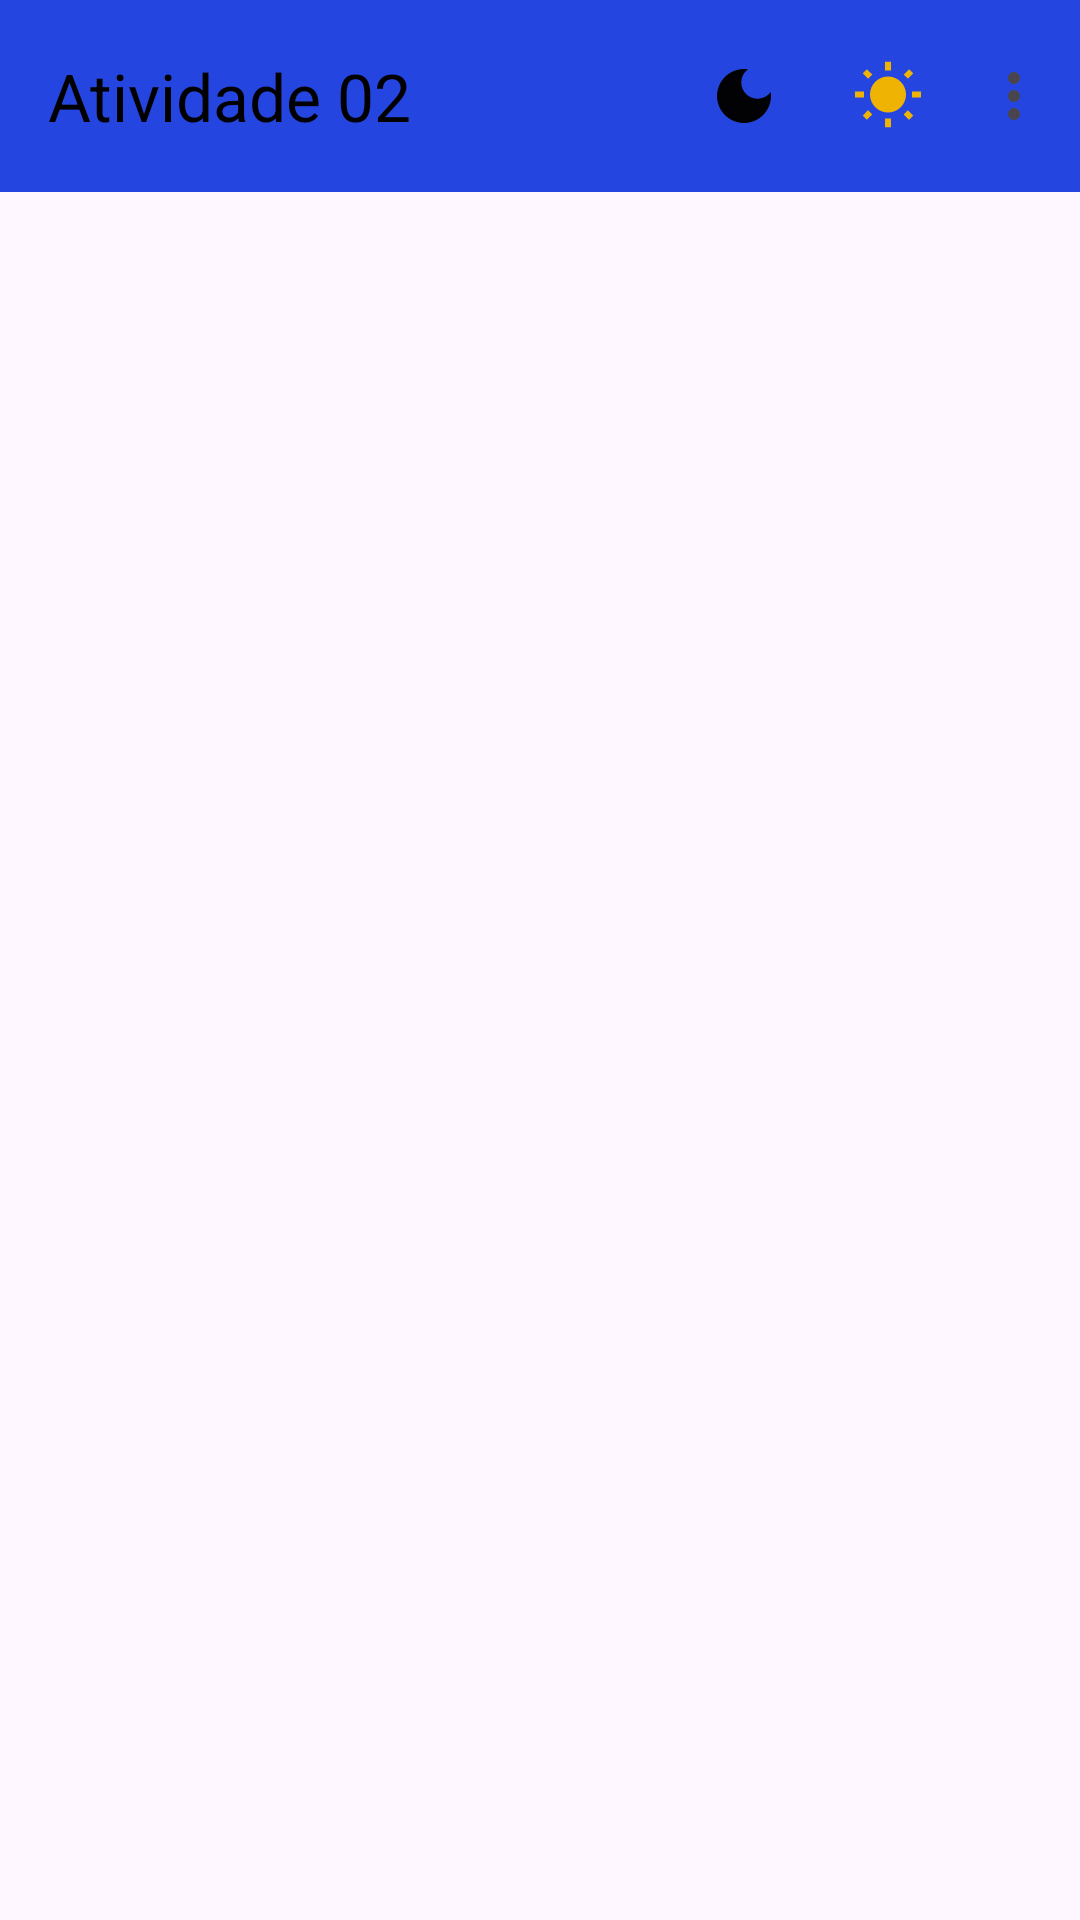

Android layout source for this screen:
<!-- AndroidManifest.xml: application theme Theme.Lista02 -->
<!-- res/layout/activity_show.xml -->
<?xml version="1.0" encoding="utf-8"?>
<androidx.constraintlayout.widget.ConstraintLayout xmlns:android="http://schemas.android.com/apk/res/android"
    xmlns:app="http://schemas.android.com/apk/res-auto"
    xmlns:tools="http://schemas.android.com/tools"
    android:layout_width="match_parent"
    android:layout_height="match_parent"
    tools:context=".ShowActivity">
    <include
        android:id="@+id/toolbar"
        layout="@layout/toolbar" />
    <LinearLayout
        android:id="@+id/linearlayout"
        android:layout_width="match_parent"
        android:layout_height="wrap_content"
        android:orientation="vertical"
        app:layout_constraintTop_toTopOf="parent"
        app:layout_constraintBottom_toBottomOf="parent"
        app:layout_constraintStart_toStartOf="parent"
        app:layout_constraintEnd_toEndOf="parent">
    </LinearLayout>
</androidx.constraintlayout.widget.ConstraintLayout>
<!-- res/layout/toolbar.xml (included above) -->
<?xml version="1.0" encoding="utf-8"?>
<androidx.appcompat.widget.Toolbar xmlns:android="http://schemas.android.com/apk/res/android"
    xmlns:app="http://schemas.android.com/apk/res-auto"
    android:id="@+id/toolbar"
    android:layout_width="match_parent"
    android:layout_height="wrap_content"
    android:background="#2545E1"
    app:title="Atividade 02"
    app:navigationIcon="@drawable/voltar"
    app:menu="@menu/menu">

</androidx.appcompat.widget.Toolbar>
<!-- resources referenced by this layout -->
<resources>
  <style name="Theme.Lista02" parent="Base.Theme.Lista02" />
  <style name="Base.Theme.Lista02" parent="Theme.Material3.DayNight.NoActionBar">
          <item name="android:textColorPrimary">@color/black</item>
          <item name="android:textColorPrimaryInverse">@color/white</item>
      </style>
  <!-- not gathered from this repository: default colours our renderer supplied (Android Studio template values) -->
  <color name="black">#FF000000</color>
  <color name="white">#FFFFFFFF</color>
</resources>
